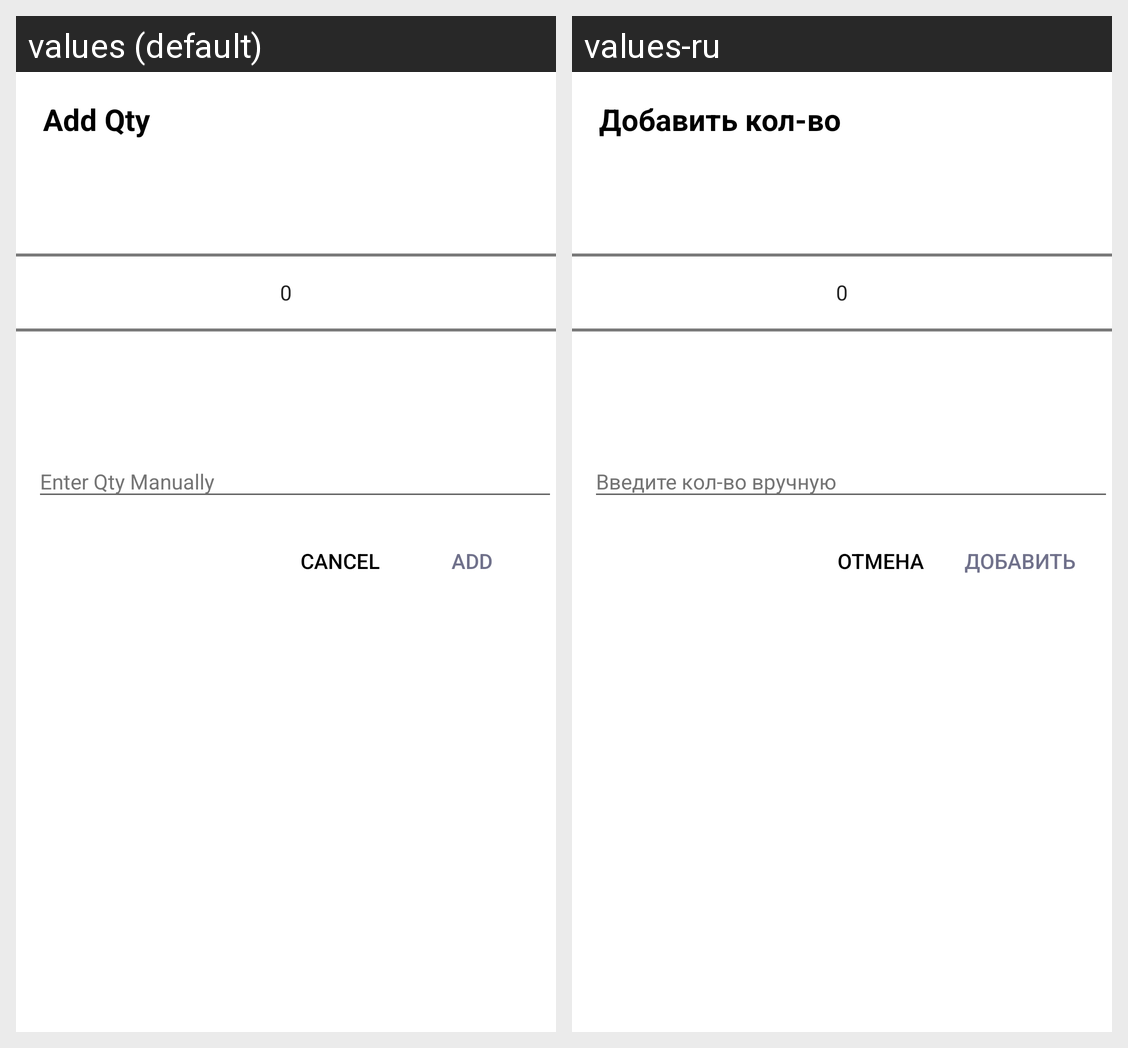

Translations of the strings shown on this Android screen, per locale in the grid:
Android screen res/layout/dialog_qty_picker.xml rendered under 2 locales, left to right: values (default), values-ru. Device: Nexus 5 (rendered at 1080×1920; each locale shown at half size, 540×960, under a caption strip naming it); theme AppTheme.
Strings drawn on this screen, with the default value and each locale's value (text and hints the layout hard-codes, and strings that could not be matched under every locale, appear in the picture but are not listed):

add_qty
  values: Add Qty
  values-ru: Добавить кол-во

cancel
  values: Cancel
  values-ru: Отмена

add
  values: Add
  values-ru: Добавить
